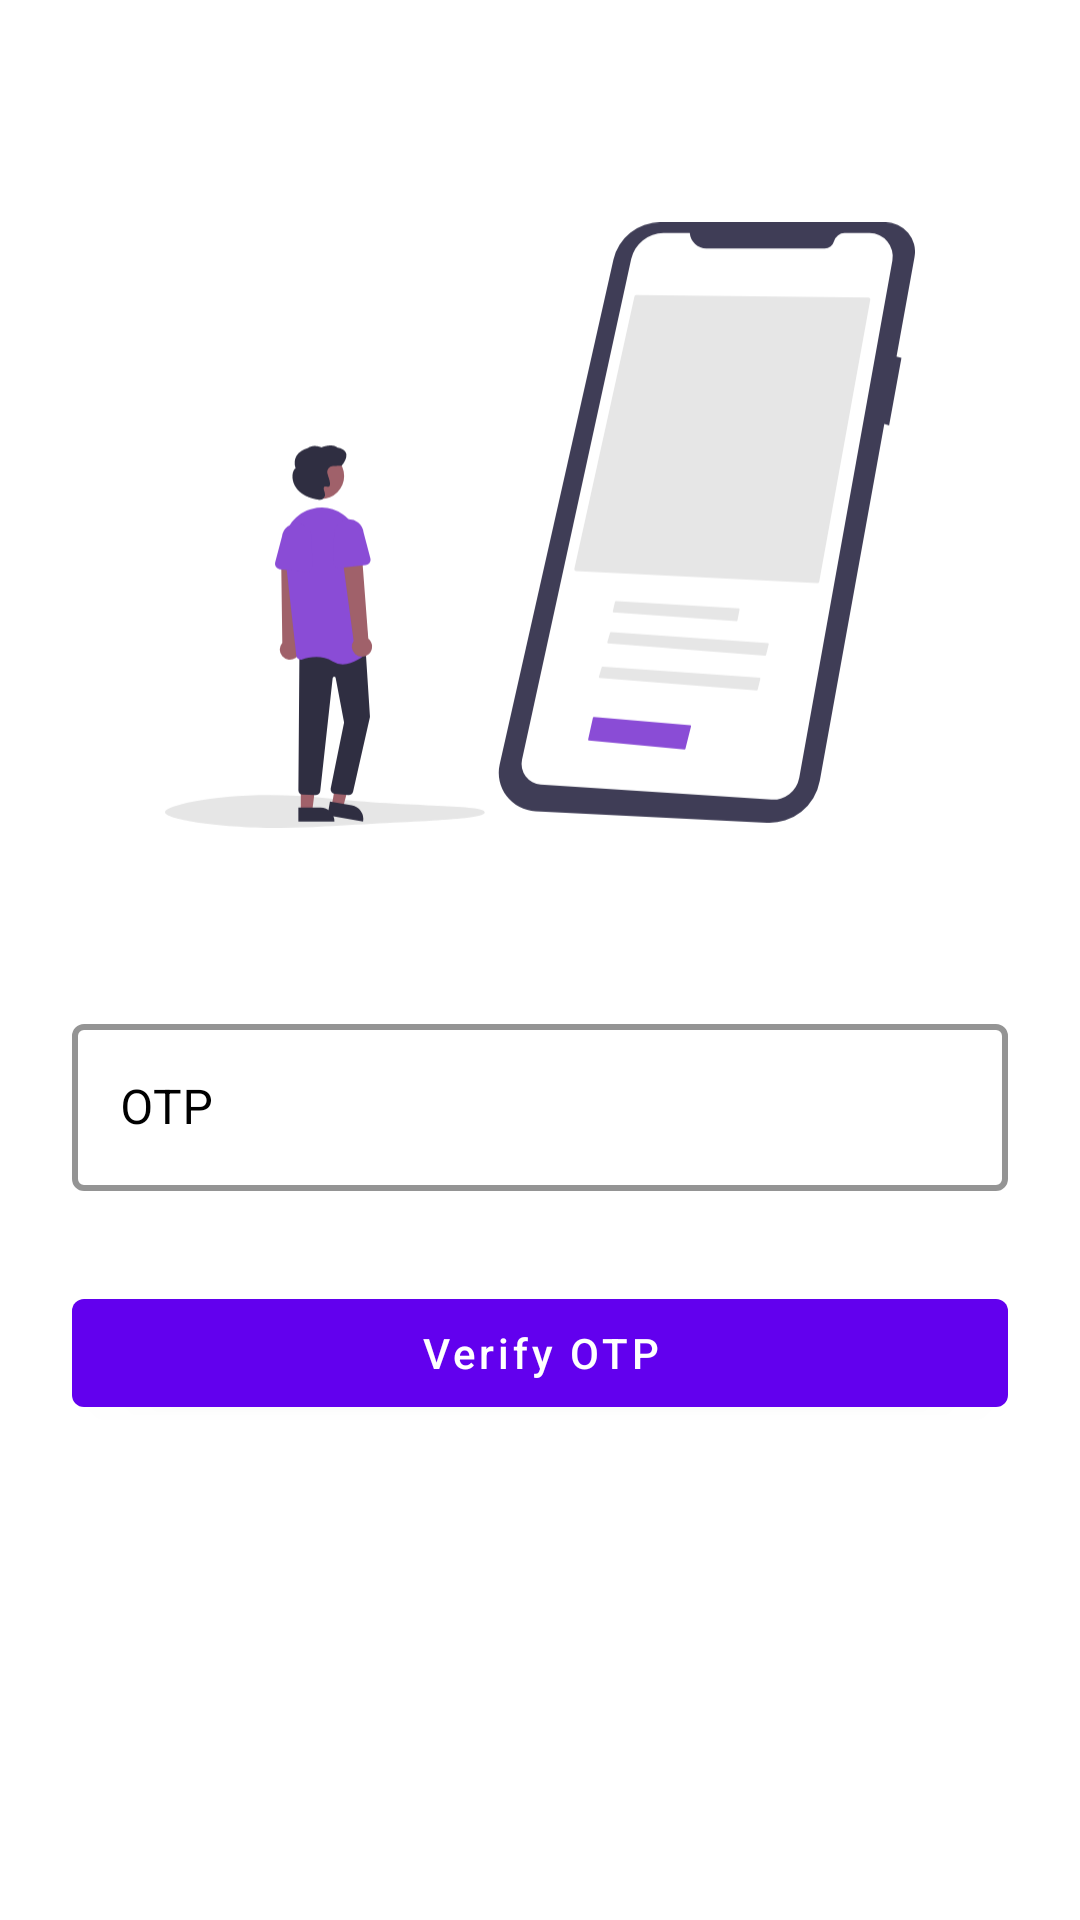

Write the Android layout XML for this screen, with the resource values it uses.
<!-- AndroidManifest.xml: application theme Theme.Trolley -->
<!-- res/layout/activity_otpactivity.xml -->
<?xml version="1.0" encoding="utf-8"?>
<androidx.constraintlayout.widget.ConstraintLayout xmlns:android="http://schemas.android.com/apk/res/android"
    xmlns:app="http://schemas.android.com/apk/res-auto"
    xmlns:tools="http://schemas.android.com/tools"
    android:layout_width="match_parent"
    android:layout_height="match_parent"
    android:background="@color/white"
    tools:context=".activity.OTPActivity">

    <ImageView
        android:id="@+id/imageView"
        android:layout_width="250dp"
        android:layout_height="250dp"
        android:layout_marginTop="50dp"
        app:layout_constraintEnd_toEndOf="parent"
        app:layout_constraintStart_toStartOf="parent"
        app:layout_constraintTop_toTopOf="parent"
        app:srcCompat="@drawable/login" />

    <com.google.android.material.textfield.TextInputLayout
        android:id="@+id/textInputLayout"
        android:layout_width="0dp"
        android:layout_height="wrap_content"
        style="@style/Widget.MaterialComponents.TextInputLayout.OutlinedBox"
        android:hint="OTP"
        android:textColorHint="@color/black"
        app:boxStrokeWidth="2dp"
        app:boxStrokeColor="@color/colorPrimary"
        android:layout_marginStart="24dp"
        android:layout_marginTop="36dp"
        android:layout_marginEnd="24dp"
        app:layout_constraintEnd_toEndOf="parent"
        app:layout_constraintStart_toStartOf="parent"
        app:layout_constraintTop_toBottomOf="@+id/imageView">

        <com.google.android.material.textfield.TextInputEditText
            android:id="@+id/edtUserOTP"
            android:layout_width="match_parent"
            android:layout_height="wrap_content"
            android:textColor="@color/black"/>
    </com.google.android.material.textfield.TextInputLayout>

    <com.google.android.material.button.MaterialButton
        android:id="@+id/btnVerify"
        android:layout_width="0dp"
        android:layout_height="wrap_content"
        android:layout_marginStart="24dp"
        android:layout_marginEnd="24dp"
        android:text="Verify OTP"
        android:textAllCaps="false"
        android:layout_marginTop="30dp"
        app:layout_constraintEnd_toEndOf="parent"
        app:layout_constraintStart_toStartOf="parent"
        app:layout_constraintTop_toBottomOf="@+id/textInputLayout" />

</androidx.constraintlayout.widget.ConstraintLayout>
<!-- resources referenced by this layout -->
<resources>
  <color name="black">#FF000000</color>
  <color name="colorPrimary">#8A4CD6</color>
  <color name="white">#FFFFFFFF</color>
  <!-- drawable login: vector/xml drawable (drawable, 5191 chars, omitted) -->
  <style name="Theme.Trolley" parent="Theme.MaterialComponents.DayNight.NoActionBar">
          
          <item name="colorPrimary">@color/purple_500</item>
          <item name="colorPrimaryVariant">@color/purple_700</item>
          <item name="colorOnPrimary">@color/white</item>
          
          <item name="colorSecondary">@color/teal_200</item>
          <item name="colorSecondaryVariant">@color/teal_700</item>
          <item name="colorOnSecondary">@color/black</item>
          
          <item name="android:statusBarColor">?attr/colorPrimaryVariant</item>
          
      </style>
  <color name="purple_500">#FF6200EE</color>
  <color name="purple_700">#FF3700B3</color>
  <color name="teal_200">#FF03DAC5</color>
  <color name="teal_700">#FF018786</color>
</resources>
